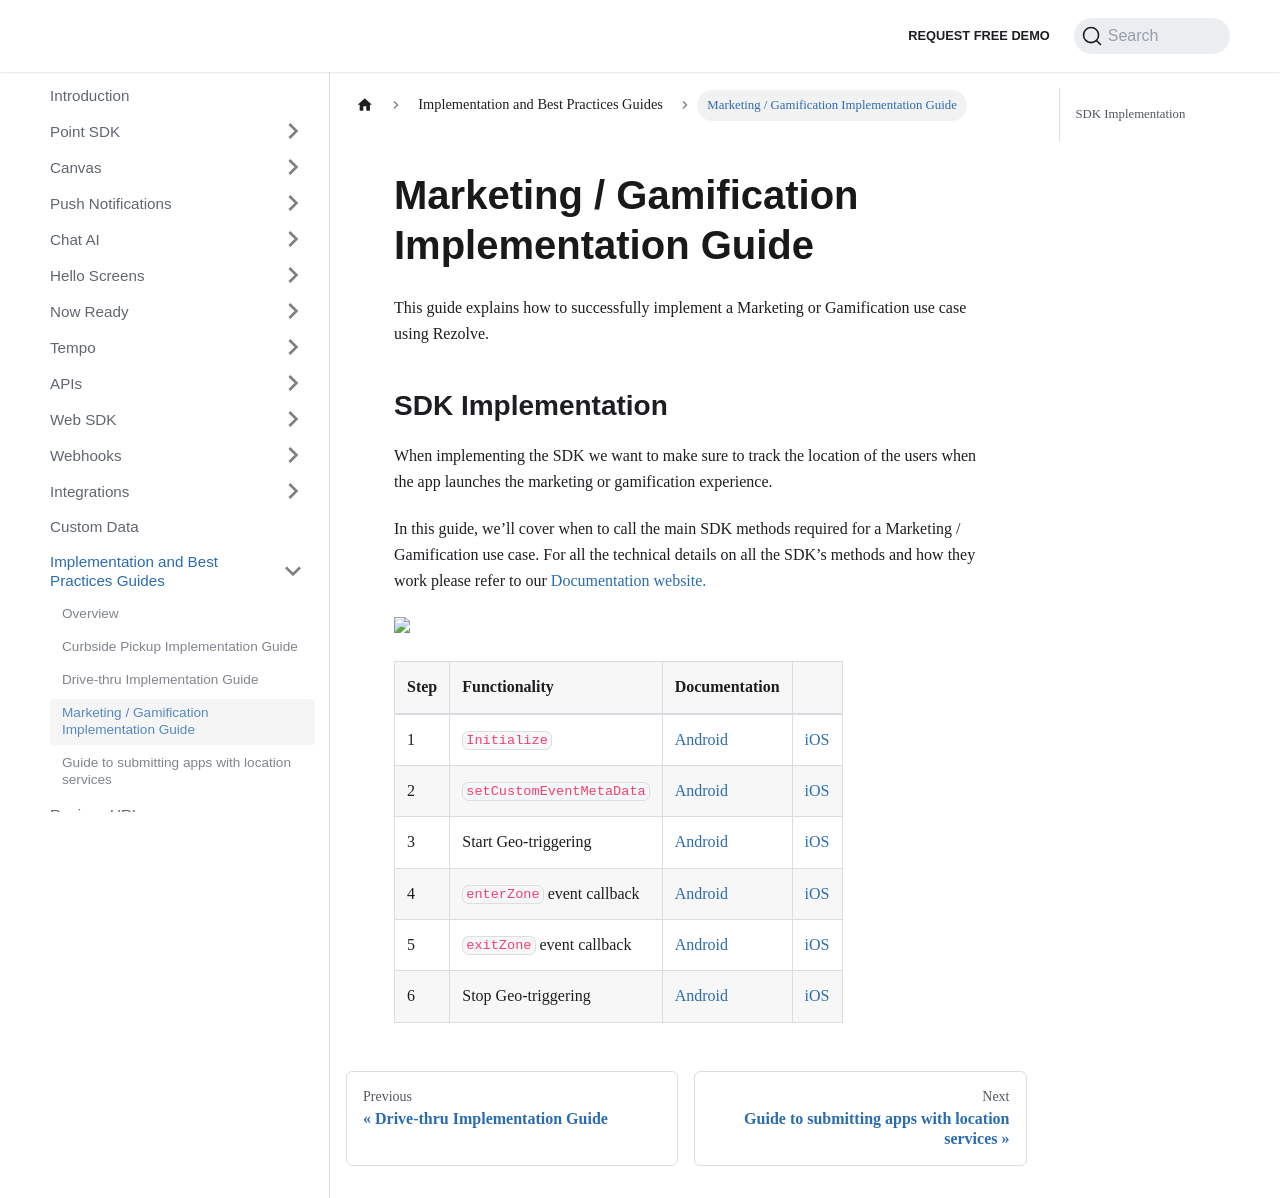

repository: Bluedot-Innovation/documentation · page: Implementation and Best Practices Guides/Marketing & Gamification implementation guide.html · generator: docusaurus

Marketing / Gamification Implementation Guide
=============================================

This guide explains how to successfully implement a Marketing or Gamification use case using Rezolve. 

SDK Implementation
------------------

When implementing the SDK we want to make sure to track the location of the users when the app launches the marketing or gamification experience.

In this guide, we’ll cover when to call the main SDK methods required for a Marketing / Gamification use case. For all the technical details on all the SDK’s methods and how they work please refer to our [Documentation website.](https://docs.bluedot.io/)

![](https://docs.google.com/drawings/d/e/2PACX-1vTOj-HH9DblzbvI2tsDWy9rhVccnOd4ZCbRrgnMzUSjOm7kzyV1VO7mvPsnspRHjlw1_SCYQHJj4uFZ/pub?w=2640&h=1526)

| **Step** | **Functionality**            | **Documentation** |                     |
| :------- | :------------------------- | :------------------ | :------------------ |
| 1        | `Initialize`                 | [Android](../Point%20SDK/Android/Quick%20Start.md)      | [iOS](../Point%20SDK/iOS/Quick%20Start.md)       |
| 2        | `setCustomEventMetaData`   | [Android](../Custom%20Data.md)                | [iOS](../Custom%20Data.md)       |
| 3        | Start Geo-triggering       | [Android](../Point%20SDK/Android/Geo-triggering.md)       | [iOS](../Point%20SDK/iOS/Geo-triggering.md)       |
| 4        | `enterZone` event callback | [Android](../Point%20SDK/Android/Geo-triggering.md)       | [iOS](../Point%20SDK/iOS/Geo-triggering.md)       |
| 5        | `exitZone` event callback  | [Android](../Point%20SDK/Android/Geo-triggering.md)       | [iOS](../Point%20SDK/iOS/Geo-triggering.md)       |
| 6        | Stop Geo-triggering        | [Android](../Point%20SDK/Android/Geo-triggering.md)       | [iOS](../Point%20SDK/iOS/Geo-triggering.md)       |
